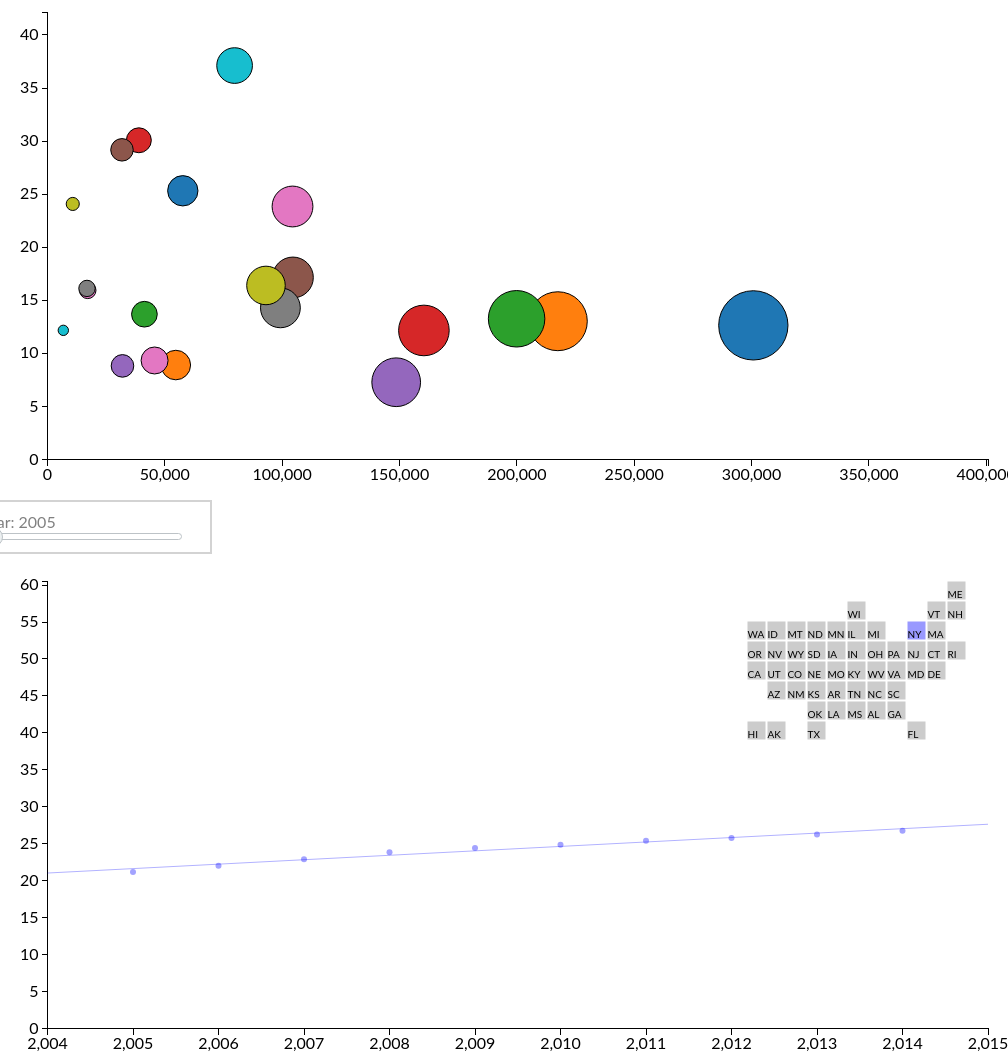
D3 v3 page, settled after 480 driven frames (8 s of simulated time); the page loaded 1 data file(s).


// Chart dimensions.
var margin = {top: 22.5, right: 19.5, bottom: 30.5, left: 39.5},
    width = 960 - margin.right,
    height = 500 - margin.top - margin.bottom,
    padding = 30;
var stateGrid = {
"ME" : { "state": "ME", "row": 0, "col": 10 },
"WI" : { "state": "WI", "row": 1, "col": 5 },
"VT" : { "state": "VT", "row": 1, "col": 9 },
"NH" : { "state": "NH", "row": 1, "col": 10 },
"WA" : { "state": "WA", "row": 2, "col": 0 },
"ID" : { "state": "ID", "row": 2, "col": 1 },
"MT" : { "state": "MT", "row": 2, "col": 2 },
"ND" : { "state": "ND", "row": 2, "col": 3 },
"MN" : { "state": "MN", "row": 2, "col": 4 },
"IL" : { "state": "IL", "row": 2, "col": 5 },
"MI" : { "state": "MI", "row": 2, "col": 6 },
"NY" : { "state": "NY", "row": 2, "col": 8 },
"MA" : { "state": "MA", "row": 2, "col": 9 },
"OR" : { "state": "OR", "row": 3, "col": 0 },
"NV" : { "state": "NV", "row": 3, "col": 1 },
"WY" : { "state": "WY", "row": 3, "col": 2 },
"SD" : { "state": "SD", "row": 3, "col": 3 },
"IA" : { "state": "IA", "row": 3, "col": 4 },
"IN" : { "state": "IN", "row": 3, "col": 5 },
"OH" : { "state": "OH", "row": 3, "col": 6 },
"PA" : { "state": "PA", "row": 3, "col": 7 },
"NJ" : { "state": "NJ", "row": 3, "col": 8 },
"CT" : { "state": "CT", "row": 3, "col": 9 },
"RI" : { "state": "RI", "row": 3, "col": 10 },
"CA" : { "state": "CA", "row": 4, "col": 0 },
"UT" : { "state": "UT", "row": 4, "col": 1 },
"CO" : { "state": "CO", "row": 4, "col": 2 },
"NE" : { "state": "NE", "row": 4, "col": 3 },
"MO" : { "state": "MO", "row": 4, "col": 4 },
"KY" : { "state": "KY", "row": 4, "col": 5 },
"WV" : { "state": "WV", "row": 4, "col": 6 },
"VA" : { "state": "VA", "row": 4, "col": 7 },
"MD" : { "state": "MD", "row": 4, "col": 8 },
"DE" : { "state": "DE", "row": 4, "col": 9 },
"AZ" : { "state": "AZ", "row": 5, "col": 1 },
"NM" : { "state": "NM", "row": 5, "col": 2 },
"KS" : { "state": "KS", "row": 5, "col": 3 },
"AR" : { "state": "AR", "row": 5, "col": 4 },
"TN" : { "state": "TN", "row": 5, "col": 5 },
"NC" : { "state": "NC", "row": 5, "col": 6 },
"SC" : { "state": "SC", "row": 5, "col": 7 },
"OK" : { "state": "OK", "row": 6, "col": 3 },
"LA" : { "state": "LA", "row": 6, "col": 4 },
"MS" : { "state": "MS", "row": 6, "col": 5 },
"AL" : { "state": "AL", "row": 6, "col": 6 },
"GA" : { "state": "GA", "row": 6, "col": 7 },
"HI" : { "state": "HI", "row": 7, "col": 0 },
"AK" : { "state": "AK", "row": 7, "col": 1 },
"TX" : { "state": "TX", "row": 7, "col": 3 },
"FL" : { "state": "FL", "row": 7, "col": 8 }
};

var selectedStates = {};
var selectedOccupations = {};
var selectedStatesRegression = {};
var selectedOccupationsRegression = {};

var salaries;
// Download global health data, sourced from WHO, formatted by the Guardian
var svg1 = d3.select("#chart").append("svg")
	    	.attr("width", width + margin.left + margin.right)
	    	.attr("height", height + margin.top + margin.bottom)
	  		.append("g")
	    	.attr("transform", "translate(" + margin.left + "," + margin.top + ")");

var stateGroup = svg1.append("g").attr("transform", "translate(700, 0)");
var stateXScale = d3.scale.linear().domain([0,11]).range([0, 220]);
var stateYScale = d3.scale.linear().domain([0,7]).range([0, 140]);
var stateWidth = stateXScale(1) - 2;
var stateIDs = Object.getOwnPropertyNames(stateGrid);
stateIDs.forEach(function(stateID) {
	selectedStatesRegression[stateID] = false;
});

 selectedStates = {"1": true, "2": false, "4": false, "5": false, "6": false, "8": false, "9": false, "10": false, "11": false, "12": false, "13": false, "15": false, "16": false, "17": false, "18": false, "19": false, "20": false, "21": false, "22": false, "23": false, "24": false, "25": false, "26": false, "27": false, "28": false, "29": false, "30": false, "31": false, "32": false, "33": false, "34": false, "35": false, "36": false, "37": false, "38": false, "39": false, "40": false, "41": false, "42": false, "44": false, "45": false, "46": false, "47": false, "48": false, "49": false, "50": false, "51": false, "53": false, "54": false, "55": false, "56": false, "66": false, "72": false, "78": false}



d3.csv("data.csv", function (error, data){
	salaries = data;
	console.log(salaries[0]);


	for(var i = 0; i <500; i++){
		selectedOccupations[salaries[i]["OCC_TITLE"]] = false;
		selectedOccupationsRegression[salaries[i]["OCC_TITLE"]] = false;
	}

	/*for(var i = 0; i < salaries.length; i++){
		selectedStates[salaries[i]["AREA"]] = false;
	}*/

	selectedOccupations["All Occupations"] = true;

	var pointsRegression = salaries.map(function (salary) {
			return { 
				state: salary.ST,
				occupation: salary.OCC_TITLE,
				x: Number(salary.YEAR),
				y: Number(salary.H_MEAN) 
			};
		});

	var xDomain1 = [2004,2015];  
	var	yDomain1 = [0,d3.max(pointsRegression,function(d){
		return d.y;
	})];
	var xScale1 = d3.scale.linear().domain(xDomain1).range([0, width]),
	    yScale1 = d3.scale.linear().domain(yDomain1).range([height, 0]);

	// The x & y axes.
	var xAxis1 = d3.svg.axis().orient("bottom").scale(xScale1),
	//.ticks(12, d3.format(",d")),
	    yAxis1 = d3.svg.axis().scale(yScale1).orient("left");

	// Add the x-axis.
	var xAxis1graph = svg1.append("g")
	    .attr("class", "axis")
	    .attr("transform", "translate(0," + height + ")")
	    .call(xAxis1);

	// Add the y-axis.
	var yAxis1graph = svg1.append("g")
	    .attr("class", "axis")
	    .call(yAxis1);  


function drawRegression(){
	// Create the SVG container and set the origin.

	//selectedOccupations["Food Preparation and Serving Related Occupations"] = true;

	function getModel (activePoints) {	
		var model = {};
		var meanX = d3.mean(activePoints, function (d) { 
			return d.x;
		});
		var meanY = d3.mean(activePoints, function (d) { 
			return d.y;
		});
		model.slope = d3.sum(activePoints, function (d) {
			return (d.x - meanX) * (d.y - meanY);
		});
		model.slope /= d3.sum(activePoints, function (d) {
			return (d.x - meanX) * (d.x - meanX);
		});
		model.intercept = meanY - model.slope * meanX;
		
		return model;
	}

	function inSelectedStateAndOccupation (point) {
		return selectedStatesRegression[point.state] && selectedOccupationsRegression[point.occupation];
	}

	selectedStatesRegression["NY"] = true;
	selectedOccupationsRegression["All Occupations"] = true;
	


		// Various scales. These domains make assumptions of data, naturally.


	
	var occupations = Object.getOwnPropertyNames(selectedOccupationsRegression);
	occupations.sort();

	var stateGroups = stateGroup.selectAll("g").data(stateIDs)
	.enter().append("g")
	.attr("transform", function (stateID) { return "translate(" + stateXScale(stateGrid[stateID].col) + "," + stateYScale(stateGrid[stateID].row) + ")"; });

	var stateRects = stateGroups.append("rect")
	.attr("width", stateWidth).attr("height", stateWidth)
	.style("fill", function (stateID) { if (selectedStatesRegression[stateID]) { return "#99f"; } else { return "#ccc"; } } );

	stateGroups.append("text")
	.style("font-size", "x-small")
	.style("pointer-events", "none")
	.attr("y", stateWidth - 2)
	.text(function (d) { return d; });

	svg1.selectAll("circle").remove();
	//svg1.selectAll("text").remove();
	console.log("points are");
	console.log(pointsRegression);
	//draw all circles
	circles = svg1.selectAll("circle").data(pointsRegression).enter()
		.append("circle")
		.attr("cx", function (d) { return xScale1(d.x); })
		.attr("cy", function (d) { return yScale1(d.y); })
		.attr("r", function (point) { if (inSelectedStateAndOccupation(point)) { return 3; } else { return 3; } })
		.style("opacity", function (point) { if (inSelectedStateAndOccupation(point)) { return 0.9; } else { return 0; } } )
		.style("fill", function (point) { if (inSelectedStateAndOccupation(point)) { return "#99f"; } else { return "#ccc"; } } );

	//draw regressionline
	var model = getModel(pointsRegression.filter(inSelectedStateAndOccupation));
		regressionLine = svg1.append("line")
		.attr("x1", xScale1(xDomain1[0]))
		.attr("y1", yScale1(model.slope * xDomain1[0] + model.intercept))
		.attr("x2", xScale1(xDomain1[1]))
		.attr("y2", yScale1(model.slope * xDomain1[1] + model.intercept))
		.style("stroke", "#0000FF")
		.style("opacity", 0.3);




	stateRects
	.on("click", function (stateID) {
		// select (or unselect) the state
		selectedStatesRegression[stateID] = !selectedStatesRegression[stateID];
		stateRects.style("fill", function (stateID) { if (selectedStatesRegression[stateID]) { return "#99f"; } else { return "#ccc"; } } );

		regressionLine.style("opacity", 0);
		circles.style("opacity", 0);

		if(pointsRegression.filter(inSelectedStateAndOccupation).length == 0)
			return;

		

		// Select certain circles
		circles.style("opacity", function (point) { if (inSelectedStateAndOccupation(point)) { return 0.9; } else { return 0; } } )
		.attr("cx", function (d) { return xScale1(d.x); })
		.attr("cy", function (d) { return yScale1(d.y); })
		.style("fill", function (point) { if (inSelectedStateAndOccupation(point)) { return "#99f"; } else { return "#ccc"; } } );


		// Move the regression line
		model = getModel(pointsRegression.filter(inSelectedStateAndOccupation));
		regressionLine
		.attr("y1", yScale1(model.slope * xDomain1[0] + model.intercept))
		.attr("y2", yScale1(model.slope * xDomain1[1] + model.intercept))
		.style("stroke", "#0000FF")
		.style("opacity", 0.3);
	});


	//document.getElementById("selectOccupation").multiple = true;
	var select = document.getElementById("selectOccupation");
	for(var i = 0; i< occupations.length; i++){
	  var opt = occupations[i];
	  var el = document.createElement("option");
	  el.textContent = opt;
	  el.value = opt;
	  select.appendChild(el);
	} 


	$(document).ready(function(){ // ran when the document is fully loaded
	  // retrieve the jQuery wrapped dom object identified by the selector '#selectOccupation'
	  var sel = $('#selectOccupation');
	  // assign a change listener to it
	  sel.change(function(){ //inside the listener
	    // retrieve the value of the object firing the event (referenced by this)
	    var selval = $(this).val();
	    for(var i=0; i<occupations.length; i++){
	    	selectedOccupationsRegression[occupations[i]] = false;
	    }
	    /*for(var i = 0; i< selval.length; i++){
	    	selectedOccupations[selval[i]] = true;
	    }*/
	    selectedOccupationsRegression[selval] = true;


	 	// Select certain circles
		circles.style("opacity", function (point) { if (inSelectedStateAndOccupation(point)) { return 0.9; } else { return 0; } } )
		.attr("cx", function (d) { return xScale1(d.x); })
		.attr("cy", function (d) { return yScale1(d.y); })
		.style("fill", function (point) { if (inSelectedStateAndOccupation(point)) { return "#99f"; } else { return "#ccc"; } } );


		// Move the regression line
		model = getModel(pointsRegression.filter(inSelectedStateAndOccupation));
		regressionLine
		.attr("y1", yScale1(model.slope * xDomain1[0] + model.intercept))
		.attr("y2", yScale1(model.slope * xDomain1[1] + model.intercept))
		.style("stroke", "#0000FF")
		.style("opacity", 0.3);
	    //projectDataDistance(min,max,carrier,month,origin,dest);
	    // print it in the logs
	    // crashes in IE, if console not open
	    // make the text of all label elements be the value 
	    //$('label').text(value);
	  }); // close the change listener
	}); // clo
}

drawRegression();

var year = 2014;
var svg2 = d3.select("#chartbubble").append("svg")
    .attr("width", width + margin.left + margin.right)
    .attr("height", height + margin.top + margin.bottom)
  .append("g")
    .attr("transform", "translate(" + margin.left + "," + margin.top + ")");

var xDomain2 = [0, d3.max(salaries,function(d){
			return Number(d.TOT_EMP);
		})+100000];  
var	yDomain2 = [0,d3.max(salaries,function(d){
	return Number(d.H_MEAN);
})+5];
var xScale2 = d3.scale.linear().domain(xDomain2).range([0, width]),
    yScale2 = d3.scale.linear().domain(yDomain2).range([height, 0]),
    radiusScale = d3.scale.sqrt().domain(xDomain2).range([0, 40]),
    colorScale = d3.scale.category10();

// The x & y axes.
var xAxis2 = d3.svg.axis().orient("bottom").scale(xScale2),
//.ticks(12, d3.format(",d")),
    yAxis2 = d3.svg.axis().scale(yScale2).orient("left");

// Add the x-axis.
var xAxis2graph = svg2.append("g")
    .attr("class", "axis")
    .attr("transform", "translate(0," + height + ")")
    .call(xAxis2);

// Add the y-axis.
var yAxis2graph = svg2.append("g")
    .attr("class", "axis")
    .call(yAxis2);  


	function drawBubbleChart(){
		document.getElementById("myslider").value = year;
		document.getElementById("slider-label").innerHTML = "Year: "+ year;
		pointsBubble = salaries.map(function (salary) {
			return { 
				state: salary.AREA,
				occupation: salary.OCC_TITLE,
				year: Number(salary.YEAR),
				x: Number(salary.TOT_EMP),
				y: Number(salary.H_MEAN) 
			};
		});
		console.log(pointsBubble);

		function isSelectedPoints (point) {
		return selectedStates[point.state] 
			&& (point.year == year) 
				&& (point.occupation != "All Occupations") 
				&& (!isNaN(point.x)) 
				&& (!isNaN(point.y));
		}

			// Various scales. These domains make assumptions of data, naturally.
		var selectedPoints = pointsBubble.filter(isSelectedPoints);
		console.log(selectedPoints);

		selectedPoints.sort(order);

		xDomain2 = [0, d3.max(selectedPoints,function(d){
			return d.x;
		})+100000];  
		yDomain2 = [0,d3.max(selectedPoints,function(d){
			return d.y;
		})+5];
		 xScale2 = d3.scale.linear().domain(xDomain2).range([0, width]),
		 yScale2 = d3.scale.linear().domain(yDomain2).range([height, 0]),
		 radiusScale = d3.scale.sqrt().domain(xDomain2).range([0, 40]),
		 colorScale = d3.scale.category10();

		// The x & y axes.
		 xAxis2 = d3.svg.axis().orient("bottom").scale(xScale2),
		//.ticks(12, d3.format(",d")),
		 yAxis2 = d3.svg.axis().scale(yScale2).orient("left");

		// Add the x-axis.
		xAxis2graph.call(xAxis2);

		// Add the y-axis.
		yAxis2graph.call(yAxis2);  


		function order(a, b) {
    return b.x - a.x;
  }		

  		svg2.selectAll("circle").remove();
  		svg2.selectAll("text.bubble").remove();
	  	var dot = svg2
    	.selectAll(".dot")
      	.data(selectedPoints)
    	.enter().append("circle")
      	.attr("class", "dot")
      	.style("fill", function(d) { return colorScale(d.occupation); })
      	.attr("cx", function(d) { return xScale2(d.x); })
		.attr("cy", function(d) { return yScale2(d.y); })
		.attr("r", function(d) { return radiusScale(d.x); })
		.on("click", function(d){
			selectedOccupations[d.occupation] = !selectedOccupations[d.occupation];
			textlabel.attr("fill", function(d){
				if(selectedOccupations[d.occupation])
					return "black";
				else
					return "none";
			})
			.text(function(d){return d.occupation + " " + d.year});

		});

      	//console.log(selectedPoints);

      	var textlabel = svg2.selectAll("text.bubble")
      	.data(selectedPoints)
      	.enter()
      	.append("text")
      	.attr("class", "text")
      	.attr("x", function(d){return xScale2(d.x);})
      	.attr("y", function(d){return yScale2(d.y);})
      	.text(function(d){return d.occupation + " " + d.year})
      	.attr("fill", "none");

      	var slider = d3.select("#myslider").on("input", function() {
  			document.getElementById("slider-label").innerHTML="Year: " +this.value;
  			year = this.value;

  			selectedPoints = pointsBubble.filter(isSelectedPoints);
  			selectedPoints.sort(order);


  			textlabel.data(selectedPoints)
  			.attr("fill", function(d){
				if(selectedOccupations[d.occupation])
					return "black";
				else
					return "none";
			})
			.text(function(d){return d.occupation + " " + d.year})
			.attr("x", function(d){return xScale2(d.x);})
      		.attr("y", function(d){return yScale2(d.y);});

  			dot.data(selectedPoints)
  			.style("fill", function(d) { return colorScale(d.occupation); })
  			.attr("cx", function(d) { return xScale2(d.x); })
			.attr("cy", function(d) { return yScale2(d.y); })
			.attr("r", function(d) { return radiusScale(d.x); });

      		console.log(selectedPoints);



		});

	}


	drawBubbleChart();
	year = 2005;
	drawBubbleChart();

});







### data: data.csv, 1920262 bytes — head not shown